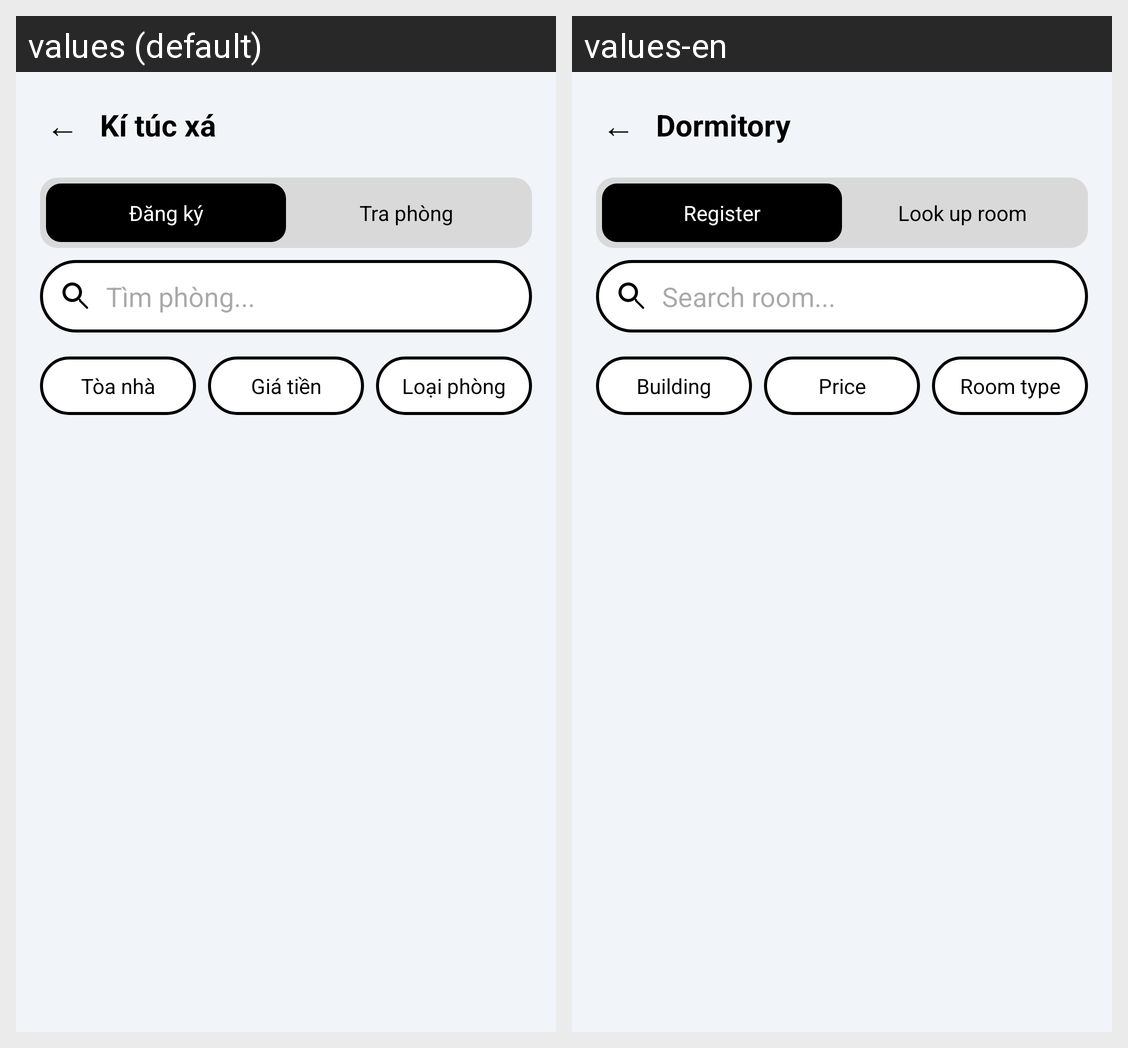

The Android screen above is rendered under two locales of the same app. Produce the string resources it draws, with the default and per-locale values.
Android screen res/layout/activity_dormitory.xml rendered under 2 locales, left to right: values (default), values-en. Device: Nexus 5 (rendered at 1080×1920; each locale shown at half size, 540×960, under a caption strip naming it); theme Theme.UTC2AppReborn.
Strings drawn on this screen, with the default value and each locale's value (text and hints the layout hard-codes, and strings that could not be matched under every locale, appear in the picture but are not listed):

ktx_title
  values: Kí túc xá
  values-en: Dormitory

dang_ky
  values: Đăng ký
  values-en: Register

tra_phong
  values: Tra phòng
  values-en: Look up room

tim_kiem_phong
  values: Tìm phòng...
  values-en: Search room...

toa_nha
  values: Tòa nhà
  values-en: Building

gia_tien
  values: Giá tiền
  values-en: Price

loai_phong
  values: Loại phòng
  values-en: Room type
